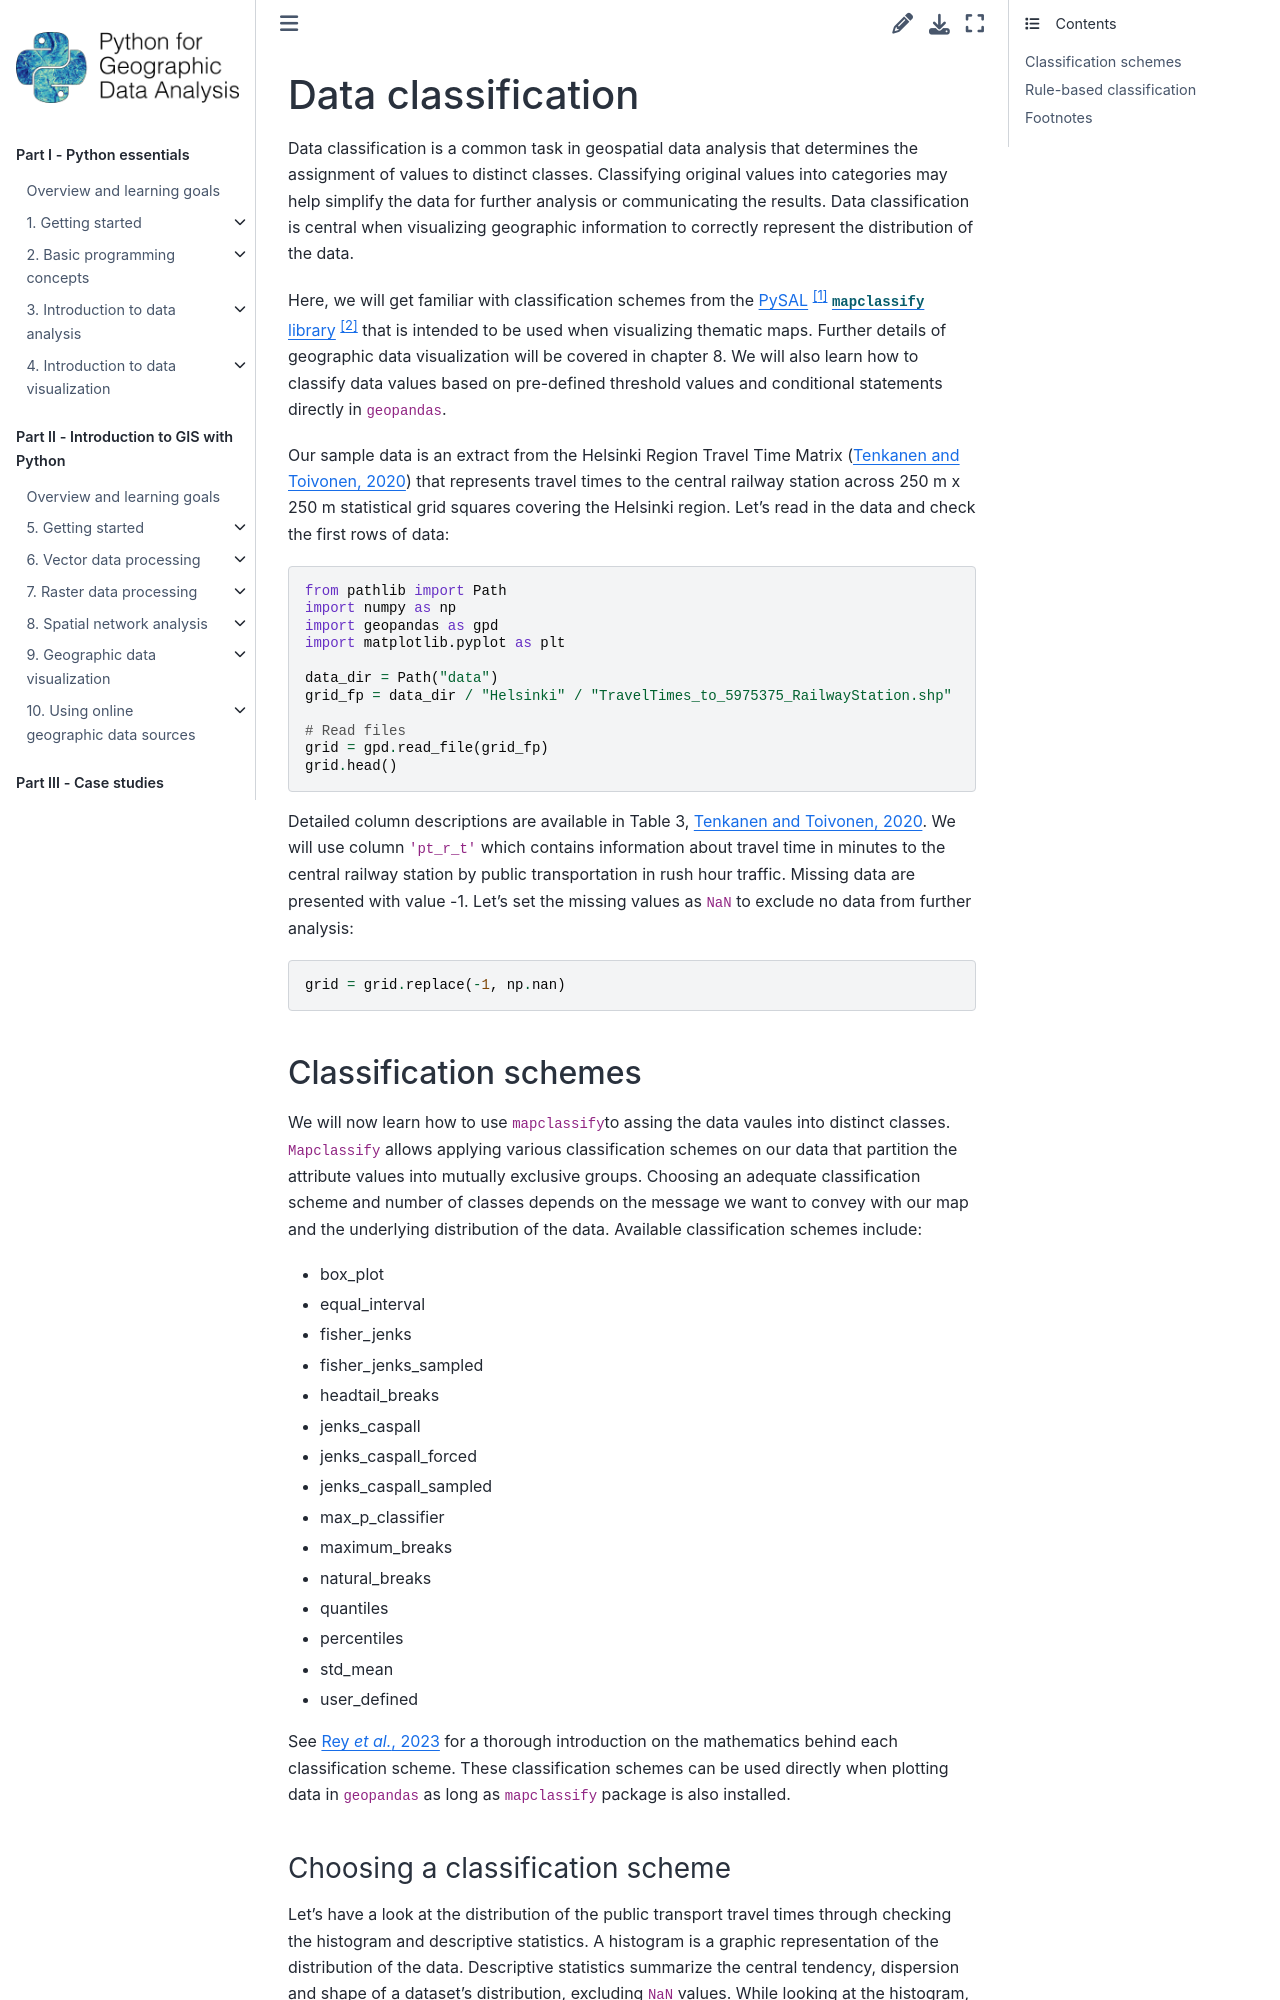

repository: Python-GIS-book/site · page: part2/chapter-06/md/09-data-classification.html · generator: sphinx

---
jupyter:
  jupytext:
    text_representation:
      extension: .md
      format_name: markdown
      format_version: '1.3'
      jupytext_version: 1.16.7
  kernelspec:
    display_name: Python 3 (ipykernel)
    language: python
    name: python3
---

# Data classification


Data classification is a common task in geospatial data analysis that determines the assignment of values to distinct classes.
Classifying original values into categories may help simplify the data for further analysis or communicating the results. Data classification is central when visualizing geographic information to correctly represent the distribution of the data. 

Here, we will get familiar with classification schemes from the [PySAL](https://pysal.org/) [^pysal] [`mapclassify` library](https://pysal.org/mapclassify/) [^mapclassify] that is intended to be used when visualizing thematic maps. Further details of geographic data visualization will be covered in chapter 8. We will also learn how to classify data values based on pre-defined threshold values and conditional statements directly in `geopandas`. 

Our sample data is an extract from the  Helsinki Region Travel Time Matrix ({cite}`Tenkanen2020`) that represents travel times to the central railway station across 250 m x 250 m statistical grid squares covering the Helsinki region. Let's read in the data and check the first rows of data: 

```python
from pathlib import Path
import numpy as np
import geopandas as gpd
import matplotlib.pyplot as plt

data_dir = Path("data")
grid_fp = data_dir / "Helsinki" / "TravelTimes_to_5975375_RailwayStation.shp"

# Read files
grid = gpd.read_file(grid_fp)
grid.head()
```

Detailed column descriptions are available in Table 3, {cite}`Tenkanen2020`. We will use column `'pt_r_t'` which contains information about travel time in minutes to the central railway station by public transportation in rush hour traffic. Missing data are presented with value -1. Let's set the missing values as `NaN` to exclude no data from further analysis:

```python
grid = grid.replace(-1, np.nan)
```

## Classification schemes

We will now learn how to use `mapclassify`to assing the data vaules into distinct classes. `Mapclassify` allows applying various classification schemes on our data that partition the attribute values into mutually exclusive groups. Choosing an adequate classification scheme and number of classes depends on the message we want to convey with our map and the underlying distribution of the data. Available classification schemes include: 

- box_plot
- equal_interval
- fisher_jenks
- fisher_jenks_sampled
- headtail_breaks
- jenks_caspall
- jenks_caspall_forced
- jenks_caspall_sampled
- max_p_classifier
- maximum_breaks
- natural_breaks
- quantiles
- percentiles
- std_mean
- user_defined
  
See {cite}`Rey_et_al_2023` for a thorough introduction on the mathematics behind each classification scheme. These classification schemes can be used directly when plotting data in `geopandas` as long as `mapclassify` package is also installed.
